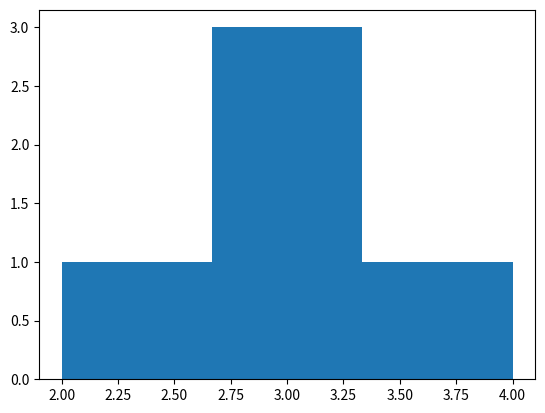

Reproduce this figure in Python.
import numpy as np
import matplotlib.pyplot as plt

sample = np.array([3, 2, 3, 4, 3])

fig, ax=plt.subplots (nrows=1, ncols=1)
ax.hist(sample, bins=3)
plt.show()
plt.savefig('3.7.1.png')